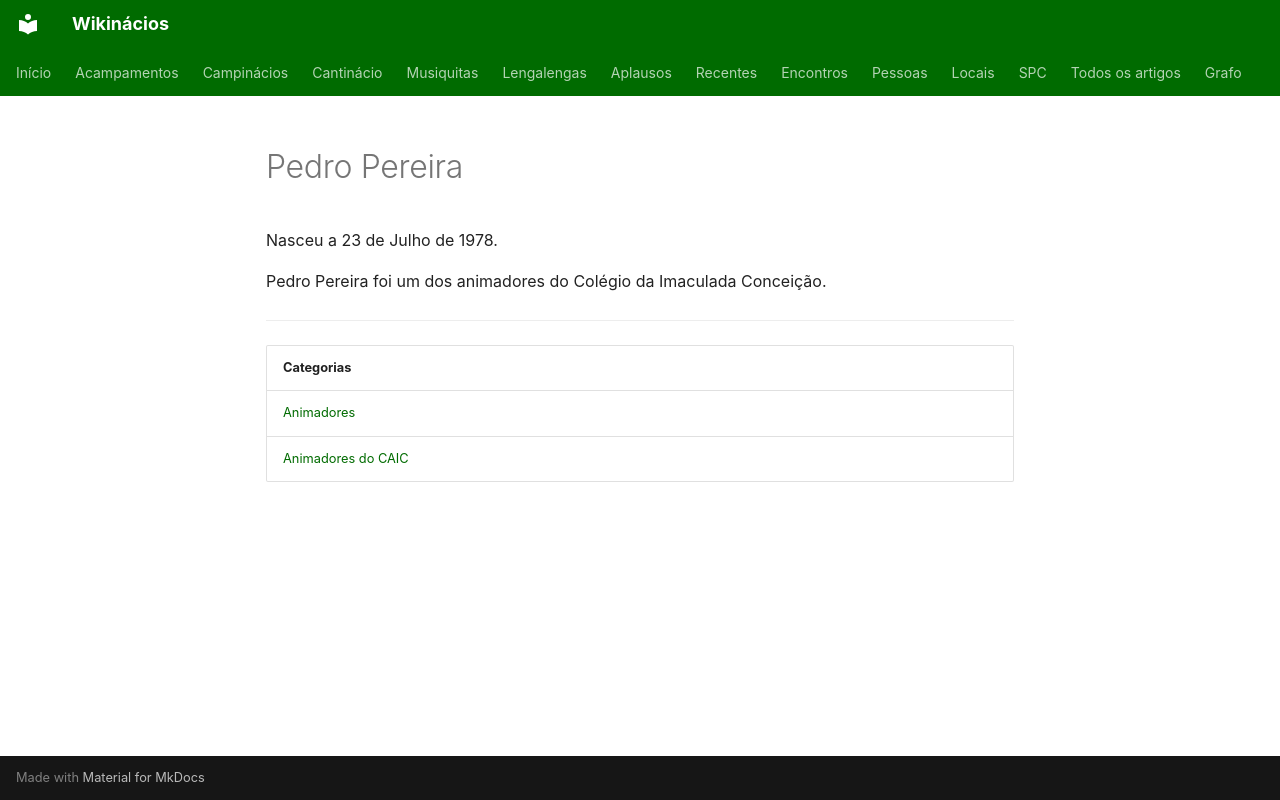

repository: neteinstein/Campinacios · page: Pessoas/P/Pedro Pereira.html · generator: mkdocs

# Pedro Pereira

Nasceu a 23 de Julho de 1978.

Pedro Pereira foi um dos animadores do Colégio da Imaculada Conceição.

---

| Categorias |
| --- |
| [Animadores](../../Categorias/Animadores.md) |
| [Animadores do CAIC](../../Categorias/Animadores%20do%20CAIC.md) |
